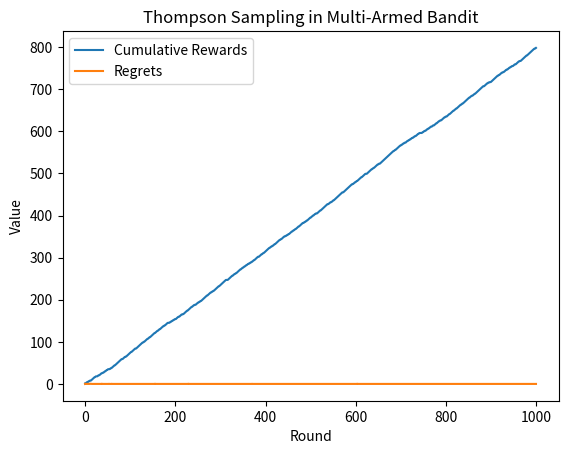

Generate this figure with matplotlib:
import numpy as np
import matplotlib.pyplot as plt

# Number of arms (slot machines)
num_arms = 3

# True probabilities of success for each arm (unknown to the algorithm)
true_probs = np.array([0.3, 0.5, 0.8])

# Number of rounds or iterations
num_rounds = 1000

# Variables to store the number of successes and failures for each arm
successes = np.zeros(num_arms)
failures = np.zeros(num_arms)

# Variables to store cumulative rewards and regrets
cumulative_rewards = np.zeros(num_rounds)
regrets = np.zeros(num_rounds)

# Thompson Sampling algorithm
for round in range(num_rounds):
    # Sample from the posterior distribution for each arm
    sampled_probs = np.random.beta(successes + 1, failures + 1)
    
    # Choose the arm with the highest sampled probability
    chosen_arm = np.argmax(sampled_probs)
    
    # Simulate the reward for the chosen arm (0 or 1)
    reward = np.random.binomial(n=1, p=true_probs[chosen_arm])
    
    # Update successes and failures based on the observed reward
    if reward == 1:
        successes[chosen_arm] += 1
    else:
        failures[chosen_arm] += 1
    
    # Update cumulative rewards and regrets
    cumulative_rewards[round] = cumulative_rewards[round - 1] + reward if round > 0 else reward
    regrets[round] = np.max(true_probs) - true_probs[chosen_arm]

# Plot results
plt.plot(cumulative_rewards, label='Cumulative Rewards')
plt.plot(regrets, label='Regrets')
plt.xlabel('Round')
plt.ylabel('Value')
plt.legend()
plt.title('Thompson Sampling in Multi-Armed Bandit')
plt.show()
